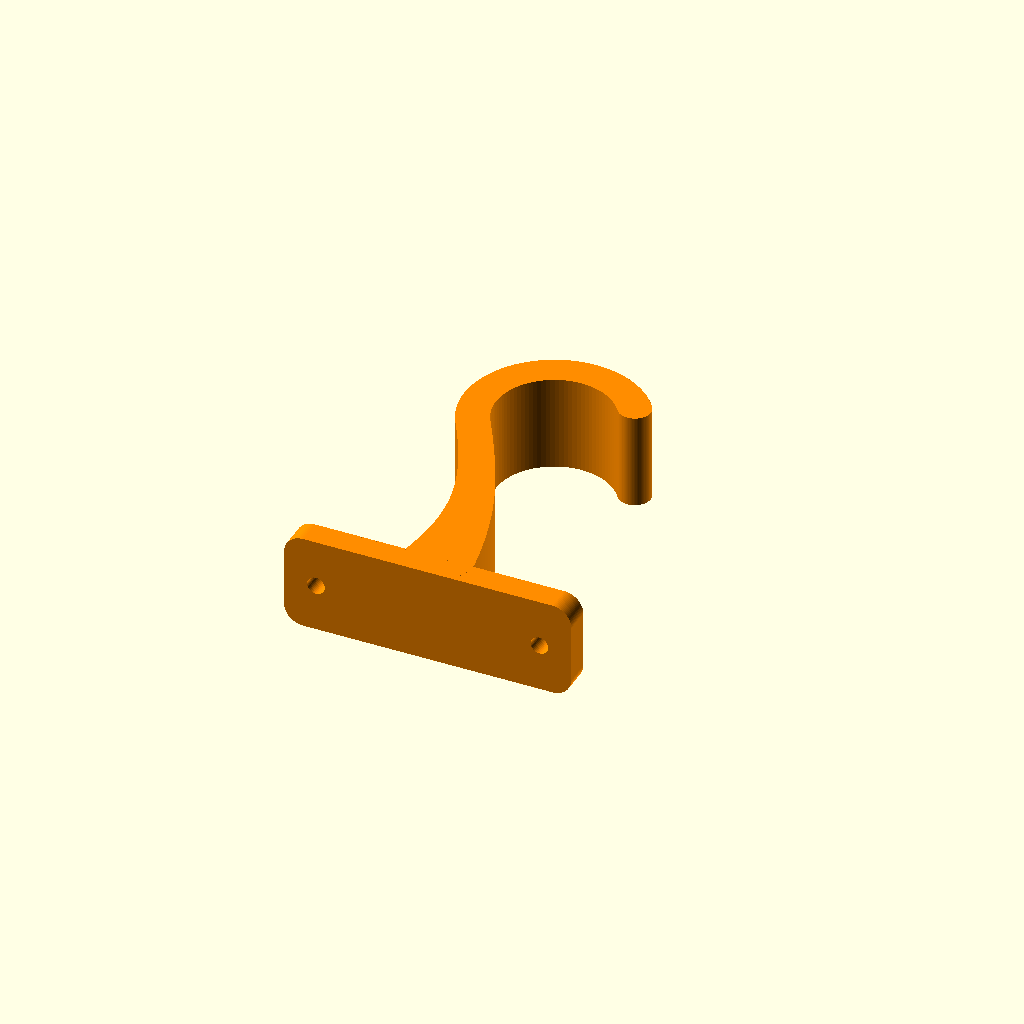
Cell 1: the model at its default parameters.
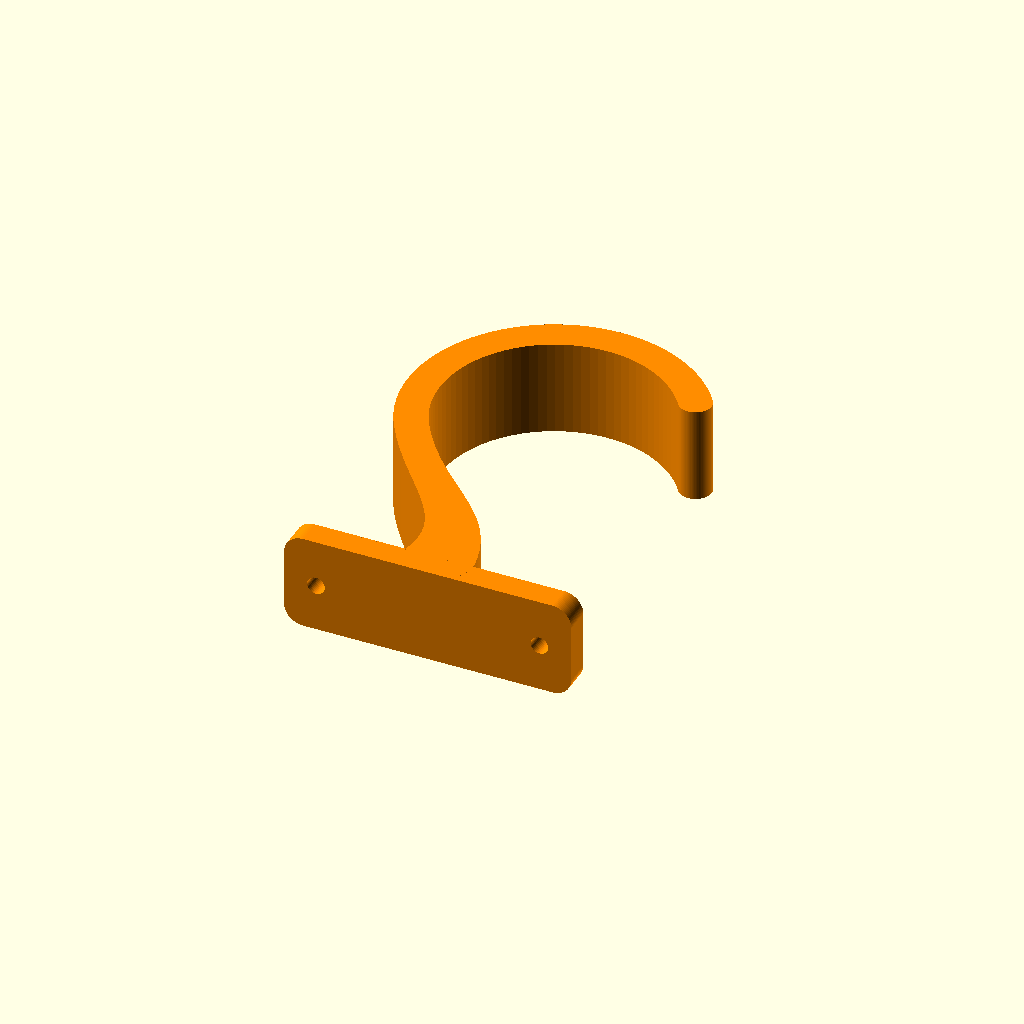
Cell 2: rod_diameter = 70 (everything else at default).
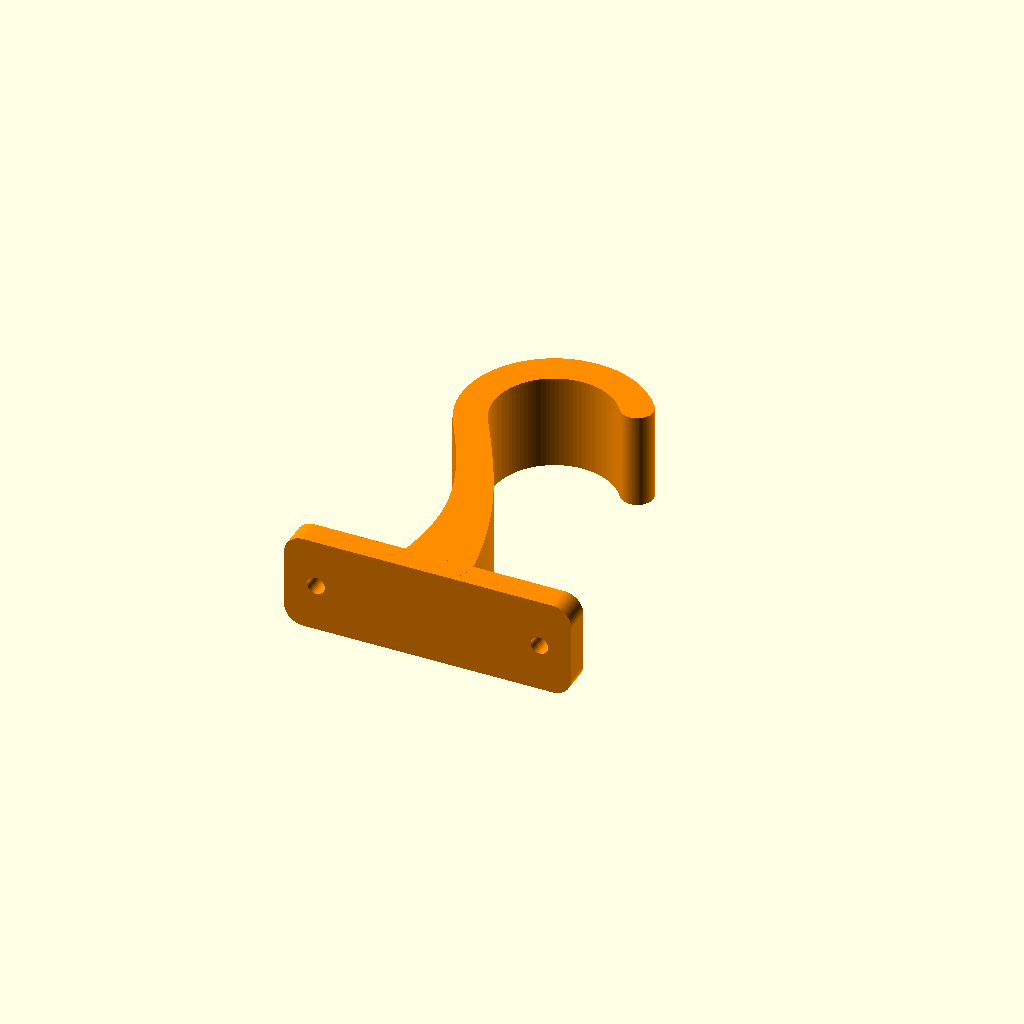
Cell 3 — rod_clearance set to 1.4, the other parameters unchanged.
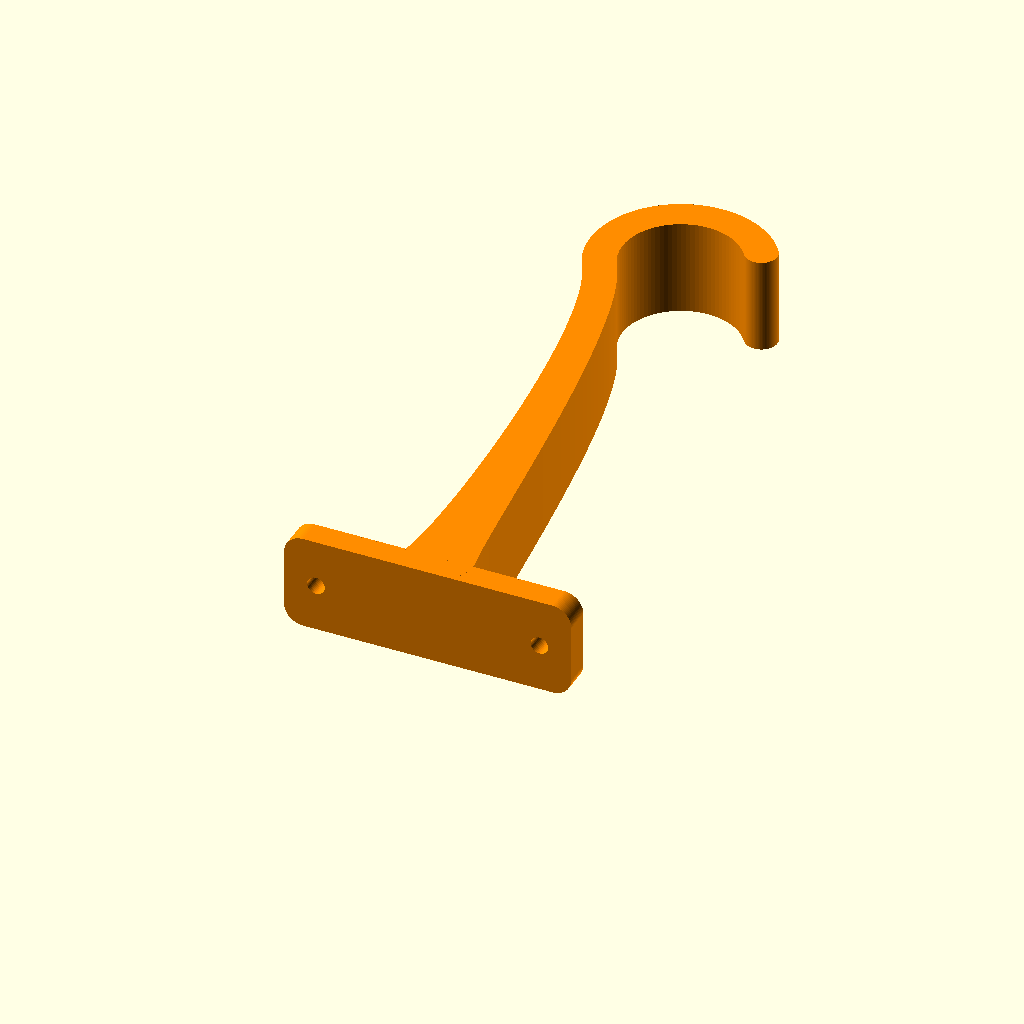
Cell 4: rod_center_drop = 170 (everything else at default).
All cells are drawn from one camera (rotation 55°, 0°, 25°, orthographic, colour scheme Cornfield), so only the parameter changes between them.
Source of the model, ceiling_curtain_rod_bracket.scad:
// ============================================================
// Ceiling-Mounted Curtain Rod Bracket
//
// One-piece ABS-friendly bracket for a 35 mm curtain pole.
// The rod sits in a short question-mark hook under a ceiling
// plate so the support is visually more open than a U cradle.
//
// Coordinate system:
//   X = bracket depth / plate long direction
//   Y = rod axis / hook width direction
//   Z = up/down (installed orientation, downward is negative)
//
// All units: millimeters.
// ============================================================

/* [Rod Fit] */
rod_diameter            = 35;
rod_clearance           = 0.7;   // Snug seat for a nominal 35 mm rod (leaves margin for ABS shrinkage)
rod_center_drop         = 85;

/* [Ceiling Plate] */
plate_length            = 30;
plate_width             = 90;
plate_thickness         = 8;
plate_corner_radius     = 6;

/* [Mounting Holes] */
hole_diameter           = 5.5;   // M5 clearance
hole_spacing            = 70;
center_hole_enabled     = false;

/* [Hook] */
hook_width              = 30;
hook_body_thickness     = 10;   // Slimmed: ~5x safety on a 10 kg impulse (center bracket; ends carried by metal hooks)
hook_wrap_angle         = 175;   // Open question-mark mouth; arc ends ~325 deg in a clean rounded terminus
hook_embed_depth        = 0.3;   // Keeps the hook tied into the plate without reaching the top face

/* [Neck] */
transition_join_angle   = 150;   // Arc angle where the neck meets the hook
neck_handle_top         = 24;    // Bezier handle length leaving the plate (straight down)
neck_handle_join        = 30;    // Bezier handle length arriving at the hook (arc-tangent)
neck_root_flare         = 5.5;   // Extra radius blended into the plate, tapering to the bar radius
neck_flare_power        = 2.3;   // Higher = flare concentrated closer to the plate

/* [View] */
export_mode             = "print"; // assembly, print
show_rod_preview        = true;
rod_preview_length      = 150;

/* [Quality] */
$fa                     = 1;
$fs                     = 0.4;

// ============================================================
// DERIVED
// ============================================================

rod_radius              = rod_diameter / 2;
seat_radius             = rod_radius + rod_clearance;
hook_bar_radius         = hook_body_thickness / 2;
hook_centerline_radius  = seat_radius + hook_bar_radius;
rod_center_x            = 0;
hook_end_angle          = transition_join_angle + hook_wrap_angle;
stem_x                  = 0;
plate_underside_z       = -plate_thickness;
hook_clip_top_z         = plate_underside_z + hook_embed_depth;
transition_join_x       = rod_center_x + hook_centerline_radius * cos(transition_join_angle);
transition_join_z       = -rod_center_drop + hook_centerline_radius * sin(transition_join_angle);
transition_join_tangent_x = -sin(transition_join_angle);
transition_join_tangent_z = cos(transition_join_angle);
hole_edge_margin        = (plate_width - hole_spacing - hole_diameter) / 2;

// ============================================================
// HELPERS
// ============================================================

module rounded_rect_2d(w, h, r) {
    corner_r = min(r, w / 2 - 0.01, h / 2 - 0.01);
    hull() {
        translate([ w / 2 - corner_r,  h / 2 - corner_r]) circle(r = corner_r);
        translate([-w / 2 + corner_r,  h / 2 - corner_r]) circle(r = corner_r);
        translate([ w / 2 - corner_r, -h / 2 + corner_r]) circle(r = corner_r);
        translate([-w / 2 + corner_r, -h / 2 + corner_r]) circle(r = corner_r);
    }
}

module rounded_block(w, d, h, r) {
    linear_extrude(height = h, center = true)
        rounded_rect_2d(w, d, r);
}

module circle_segment_2d(p0, p1, r) {
    hull() {
        translate(p0) circle(r = r);
        translate(p1) circle(r = r);
    }
}

module tapered_segment_2d(p0, r0, p1, r1) {
    hull() {
        translate(p0) circle(r = r0);
        translate(p1) circle(r = r1);
    }
}

function cubic_bezier_2d(p0, p1, p2, p3, t) = [
    pow(1 - t, 3) * p0[0] + 3 * pow(1 - t, 2) * t * p1[0] + 3 * (1 - t) * pow(t, 2) * p2[0] + pow(t, 3) * p3[0],
    pow(1 - t, 3) * p0[1] + 3 * pow(1 - t, 2) * t * p1[1] + 3 * (1 - t) * pow(t, 2) * p2[1] + pow(t, 3) * p3[1]
];

// ============================================================
// GEOMETRY
// ============================================================

module ceiling_plate() {
    translate([0, 0, -plate_thickness / 2])
        rounded_block(plate_width, plate_length, plate_thickness, plate_corner_radius);
}

module hook_profile_2d() {
    arc_steps = 44;
    neck_steps = 44;
    rod_center = [rod_center_x, -rod_center_drop];

    // One continuous centerline: leaves the plate underside heading straight down,
    // then sweeps into the hook arc's tangent at the join (G1 continuous with the arc).
    neck_p0 = [stem_x, plate_underside_z + 0.2];
    neck_join = [transition_join_x, transition_join_z];
    neck_ts = [0, -1];
    neck_te = [transition_join_tangent_x, transition_join_tangent_z];
    neck_p1 = [neck_p0[0] + neck_ts[0] * neck_handle_top,
               neck_p0[1] + neck_ts[1] * neck_handle_top];
    neck_p2 = [neck_join[0] - neck_te[0] * neck_handle_join,
               neck_join[1] - neck_te[1] * neck_handle_join];
    neck_points = [for (i = [0 : neck_steps])
        cubic_bezier_2d(neck_p0, neck_p1, neck_p2, neck_join, i / neck_steps)];

    arc_points = [for (i = [0 : arc_steps])
        let(angle = transition_join_angle + (hook_end_angle - transition_join_angle) * i / arc_steps)
            [rod_center[0] + hook_centerline_radius * cos(angle),
             rod_center[1] + hook_centerline_radius * sin(angle)]];

    union() {
        // Neck: flares into the plate, tapering smoothly to the bar radius at the join.
        for (i = [0 : len(neck_points) - 2])
            let(
                t0 = i / (len(neck_points) - 1),
                t1 = (i + 1) / (len(neck_points) - 1),
                r0 = hook_bar_radius + neck_root_flare * pow(1 - t0, neck_flare_power),
                r1 = hook_bar_radius + neck_root_flare * pow(1 - t1, neck_flare_power)
            )
                tapered_segment_2d(neck_points[i], r0, neck_points[i + 1], r1);

        for (i = [0 : len(arc_points) - 2])
            circle_segment_2d(arc_points[i], arc_points[i + 1], hook_bar_radius);
    }
}

module hook_body() {
    intersection() {
        rotate([90, 0, 0])
            linear_extrude(height = hook_width, center = true, convexity = 10)
                hook_profile_2d();

        translate([-plate_width, -plate_length, -400])
            cube([plate_width * 2, plate_length * 2, hook_clip_top_z + 400], center = false);
    }
}

module mounting_holes() {
    for (side = [-1, 1])
        translate([side * hole_spacing / 2, 0, -plate_thickness / 2])
            cylinder(h = plate_thickness + 0.4, d = hole_diameter, center = true);

    if (center_hole_enabled)
        translate([0, 0, -plate_thickness / 2])
            cylinder(h = plate_thickness + 0.4, d = hole_diameter, center = true);
}

module rod_preview() {
    translate([rod_center_x, 0, -rod_center_drop])
        rotate([90, 0, 0])
            cylinder(h = rod_preview_length, d = rod_diameter, center = true);
}

module ceiling_curtain_rod_bracket() {
    difference() {
        union() {
            ceiling_plate();
            hook_body();
        }
        mounting_holes();
    }
}

module assembly_view() {
    color("DarkOrange")
        ceiling_curtain_rod_bracket();

    if (show_rod_preview)
        color([0.72, 0.72, 0.72, 0.35])
            rod_preview();
}

module print_view() {
    color("DarkOrange")
        rotate([90, 0, 0])
            ceiling_curtain_rod_bracket();
}

// ============================================================
// EXPORT
// ============================================================

if (export_mode == "assembly") {
    assembly_view();
} else {
    print_view();
}
Customizer parameters (derived from the source; name, type, default, range or options):
rod_diameter: number, default 35
rod_clearance: number, default 0.7
rod_center_drop: number, default 85
plate_length: number, default 30
plate_width: number, default 90
plate_thickness: number, default 8
plate_corner_radius: number, default 6
hole_diameter: number, default 5.5
hole_spacing: number, default 70
center_hole_enabled: bool, default false
hook_width: number, default 30
hook_body_thickness: number, default 10
hook_wrap_angle: number, default 175
hook_embed_depth: number, default 0.3
transition_join_angle: number, default 150
neck_handle_top: number, default 24
neck_handle_join: number, default 30
neck_root_flare: number, default 5.5
neck_flare_power: number, default 2.3
export_mode: string, default "print"
show_rod_preview: bool, default true
rod_preview_length: number, default 150
rod_center_x: number, default 0
stem_x: number, default 0
